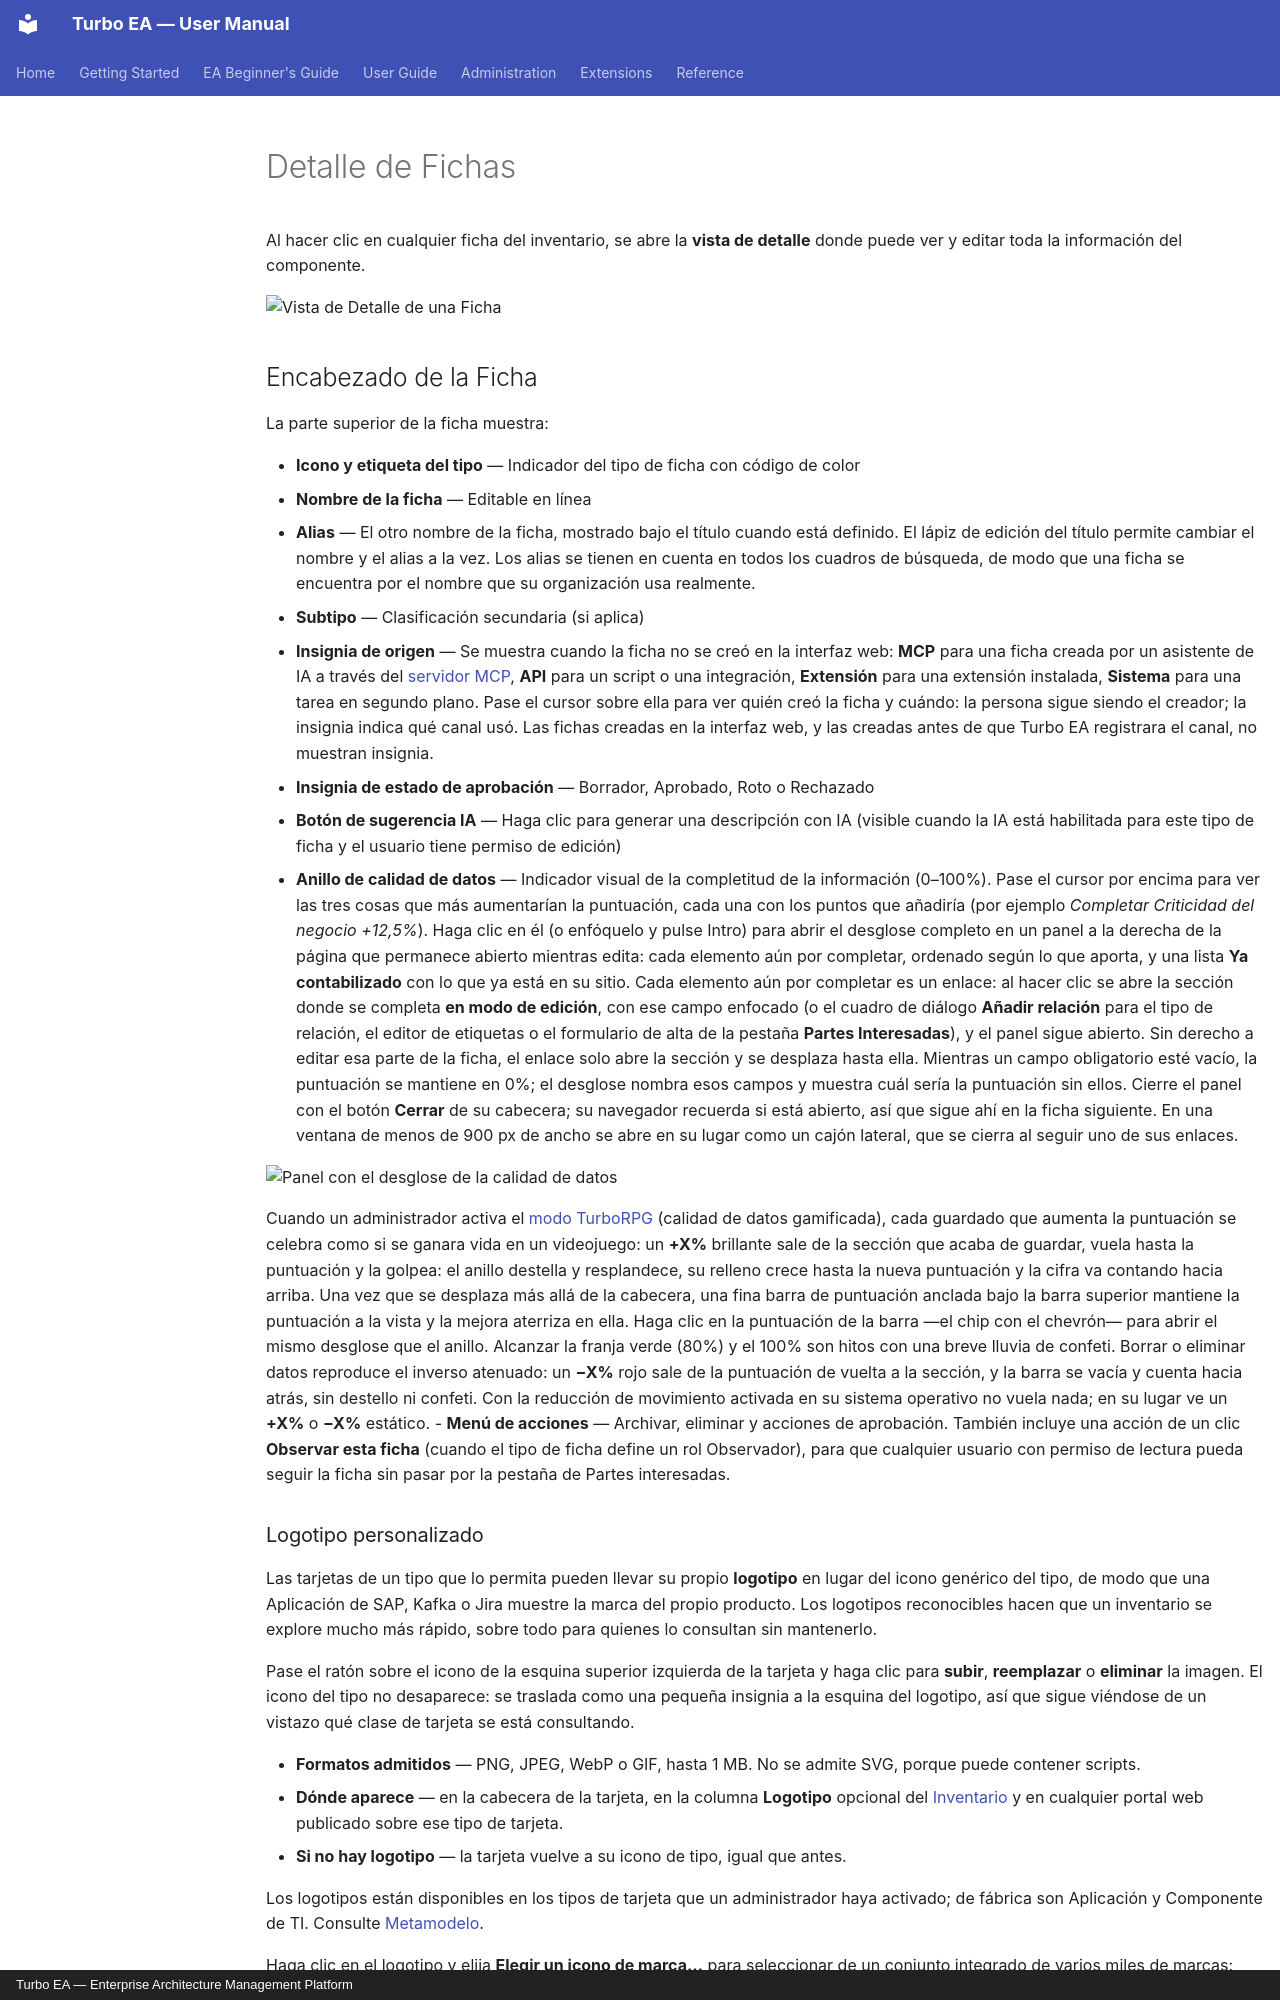

repository: vincentmakes/turbo-ea · page: guide/card-details.es/index.html · generator: mkdocs · copyright: Turbo EA — Enterprise Architecture Management Platform

# Detalle de Fichas

Al hacer clic en cualquier ficha del inventario, se abre la **vista de detalle** donde puede ver y editar toda la información del componente.

![Vista de Detalle de una Ficha](../assets/img/es/04_detalle_ficha.png)

## Encabezado de la Ficha

La parte superior de la ficha muestra:

- **Icono y etiqueta del tipo** — Indicador del tipo de ficha con código de color
- **Nombre de la ficha** — Editable en línea
- **Alias** — El otro nombre de la ficha, mostrado bajo el título cuando está definido. El lápiz de edición del título permite cambiar el nombre y el alias a la vez. Los alias se tienen en cuenta en todos los cuadros de búsqueda, de modo que una ficha se encuentra por el nombre que su organización usa realmente.
- **Subtipo** — Clasificación secundaria (si aplica)
- **Insignia de origen** — Se muestra cuando la ficha no se creó en la interfaz web: **MCP** para una ficha creada por un asistente de IA a través del [servidor MCP](../admin/mcp.md), **API** para un script o una integración, **Extensión** para una extensión instalada, **Sistema** para una tarea en segundo plano. Pase el cursor sobre ella para ver quién creó la ficha y cuándo: la persona sigue siendo el creador; la insignia indica qué canal usó. Las fichas creadas en la interfaz web, y las creadas antes de que Turbo EA registrara el canal, no muestran insignia.
- **Insignia de estado de aprobación** — Borrador, Aprobado, Roto o Rechazado
- **Botón de sugerencia IA** — Haga clic para generar una descripción con IA (visible cuando la IA está habilitada para este tipo de ficha y el usuario tiene permiso de edición)
- **Anillo de calidad de datos** — Indicador visual de la completitud de la información (0–100%). Pase el cursor por encima para ver las tres cosas que más aumentarían la puntuación, cada una con los puntos que añadiría (por ejemplo *Completar Criticidad del negocio +12,5%*). Haga clic en él (o enfóquelo y pulse Intro) para abrir el desglose completo en un panel a la derecha de la página que permanece abierto mientras edita: cada elemento aún por completar, ordenado según lo que aporta, y una lista **Ya contabilizado** con lo que ya está en su sitio. Cada elemento aún por completar es un enlace: al hacer clic se abre la sección donde se completa **en modo de edición**, con ese campo enfocado (o el cuadro de diálogo **Añadir relación** para el tipo de relación, el editor de etiquetas o el formulario de alta de la pestaña **Partes Interesadas**), y el panel sigue abierto. Sin derecho a editar esa parte de la ficha, el enlace solo abre la sección y se desplaza hasta ella. Mientras un campo obligatorio esté vacío, la puntuación se mantiene en 0%; el desglose nombra esos campos y muestra cuál sería la puntuación sin ellos. Cierre el panel con el botón **Cerrar** de su cabecera; su navegador recuerda si está abierto, así que sigue ahí en la ficha siguiente. En una ventana de menos de 900 px de ancho se abre en su lugar como un cajón lateral, que se cierra al seguir uno de sus enlaces.

![Panel con el desglose de la calidad de datos](../assets/img/es/63_ficha_calidad_datos_desglose.png)

Cuando un administrador activa el [modo TurboRPG](../admin/settings.md#turborpg-calidad-de-datos-gamificada) (calidad de datos gamificada), cada guardado que aumenta la puntuación se celebra como si se ganara vida en un videojuego: un **+X%** brillante sale de la sección que acaba de guardar, vuela hasta la puntuación y la golpea: el anillo destella y resplandece, su relleno crece hasta la nueva puntuación y la cifra va contando hacia arriba. Una vez que se desplaza más allá de la cabecera, una fina barra de puntuación anclada bajo la barra superior mantiene la puntuación a la vista y la mejora aterriza en ella. Haga clic en la puntuación de la barra —el chip con el chevrón— para abrir el mismo desglose que el anillo. Alcanzar la franja verde (80%) y el 100% son hitos con una breve lluvia de confeti. Borrar o eliminar datos reproduce el inverso atenuado: un **−X%** rojo sale de la puntuación de vuelta a la sección, y la barra se vacía y cuenta hacia atrás, sin destello ni confeti. Con la reducción de movimiento activada en su sistema operativo no vuela nada; en su lugar ve un **+X%** o **−X%** estático.
- **Menú de acciones** — Archivar, eliminar y acciones de aprobación. También incluye una acción de un clic **Observar esta ficha** (cuando el tipo de ficha define un rol Observador), para que cualquier usuario con permiso de lectura pueda seguir la ficha sin pasar por la pestaña de Partes interesadas.
